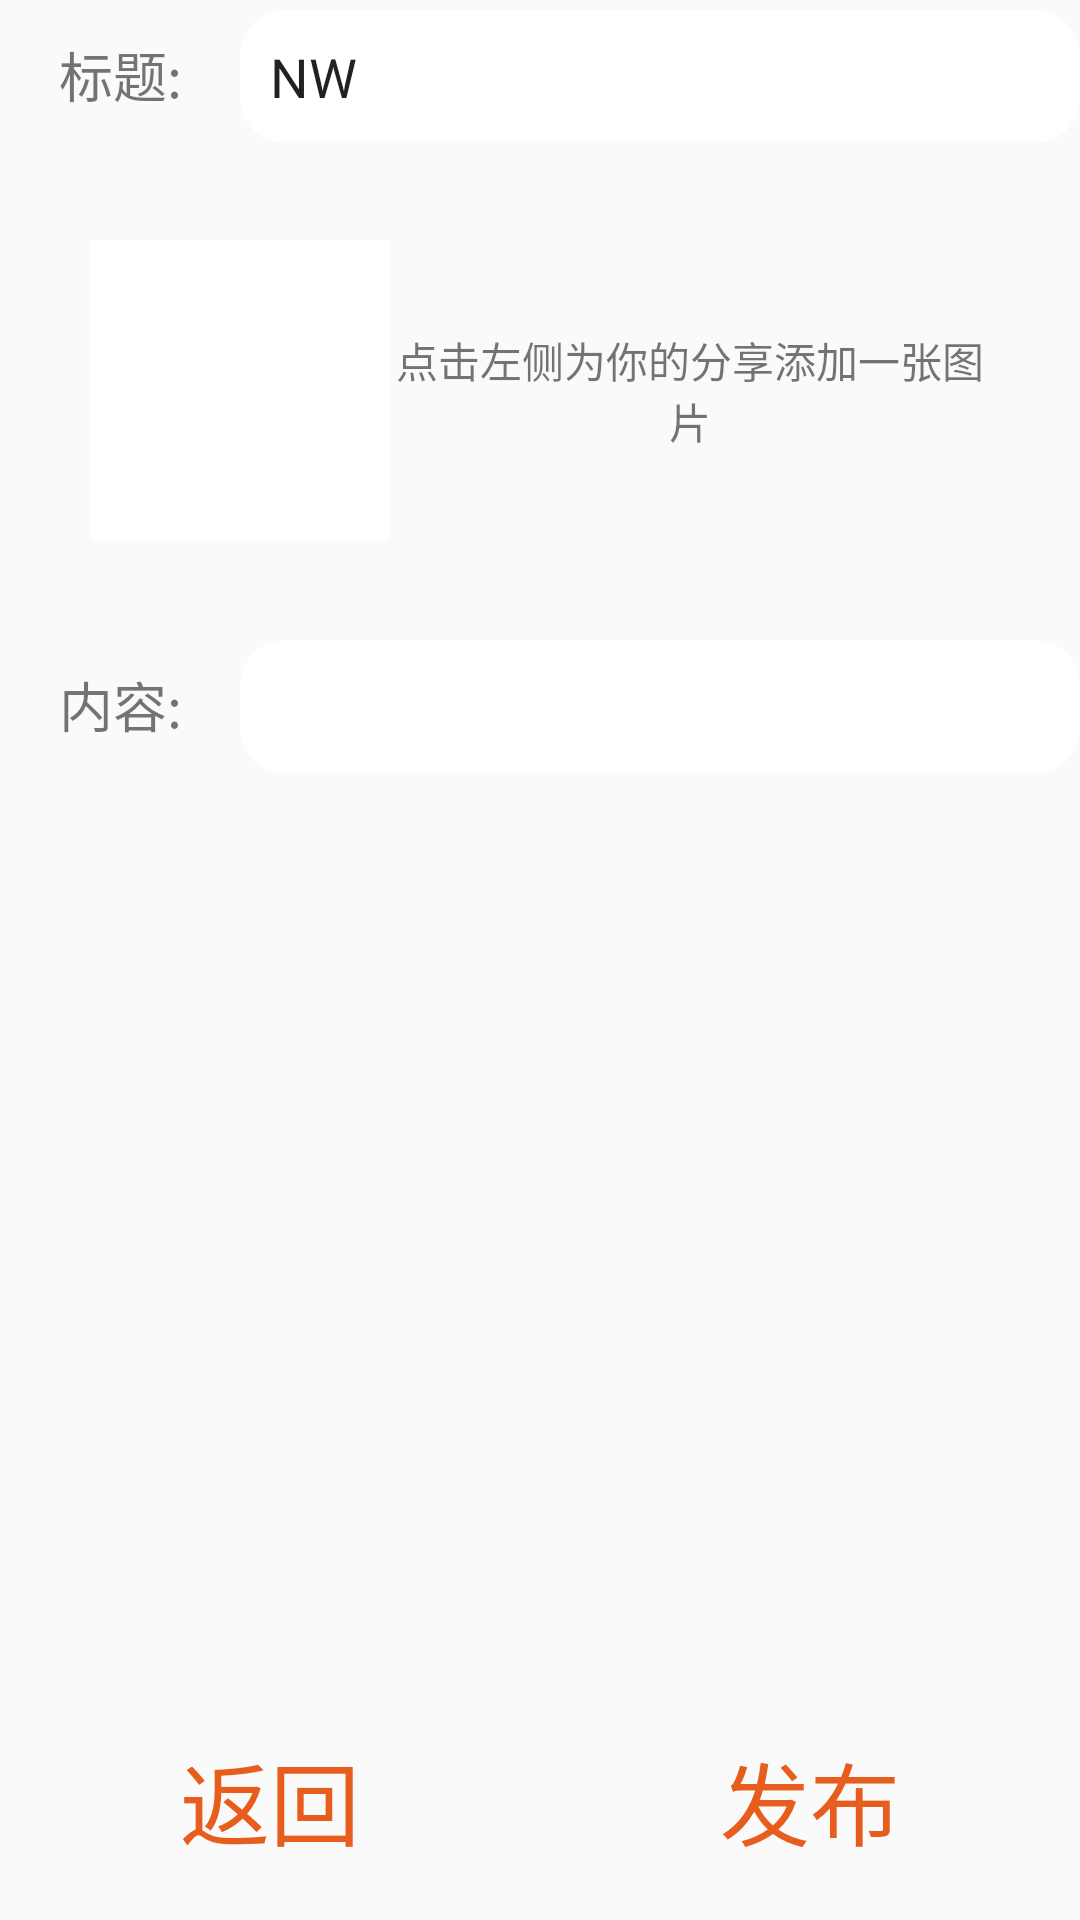

Produce the Android XML layout that renders to this screen, including the resource entries it uses.
<!-- AndroidManifest.xml: application theme AppTheme -->
<!-- res/layout/activity_share.xml -->
<?xml version="1.0" encoding="utf-8"?>
<android.support.constraint.ConstraintLayout xmlns:android="http://schemas.android.com/apk/res/android"
    xmlns:app="http://schemas.android.com/apk/res-auto"
    xmlns:tools="http://schemas.android.com/tools"
    android:id="@+id/container"
    android:layout_width="match_parent"
    android:layout_height="match_parent"
    android:orientation="vertical"
    tools:context="com.script.muhelp.activity.AddNWActivity">



    <ScrollView
        android:layout_width="0dp"
        android:layout_height="0dp"
        android:fillViewport="true"
        app:layout_constraintBottom_toTopOf="@+id/bottomBut"
        app:layout_constraintLeft_toLeftOf="parent"
        app:layout_constraintRight_toRightOf="parent"
        app:layout_constraintTop_toTopOf="parent"
        tools:layout_editor_absoluteX="8dp">
        <FrameLayout
            android:layout_width="match_parent"
            android:layout_height="match_parent">
            <LinearLayout
                android:id="@+id/dilog"
                android:orientation="vertical"
                android:layout_gravity="center"
                android:layout_width="wrap_content"
                android:layout_height="wrap_content"
                android:background="@color/colorWhite"
                android:padding="30dp"
                android:visibility="gone">

                <Button
                    android:id="@+id/takephoto"
                    android:layout_width="200dp"
                    android:layout_height="80dp"
                    android:gravity="center"
                    android:background="@color/colorGray"
                    android:text="@string/take_photo"
                    android:layout_margin="3dp"/>

                <Button
                    android:id="@+id/selectphoto"
                    android:layout_width="200dp"
                    android:layout_height="80dp"
                    android:gravity="center"
                    android:background="@color/colorGray"
                    android:text="@string/select_photo"
                    android:layout_margin="3dp"/>
            </LinearLayout>
            <LinearLayout
                android:id="@+id/main"
                android:orientation="vertical"
                android:layout_width="match_parent"
                android:layout_height="match_parent">

                <LinearLayout
                    android:layout_width="match_parent"
                    android:layout_height="50dp">

                    <TextView
                        android:layout_width="80dp"
                        android:layout_height="50dp"
                        android:textSize="18sp"
                        android:gravity="center"
                        android:text="@string/title"/>
                    <EditText
                        android:id="@+id/title"
                        android:layout_width="match_parent"
                        android:layout_height="wrap_content"
                        android:text="NW"
                        android:padding="@dimen/text_padding"
                        android:background="@drawable/textview_back"/>
                </LinearLayout>
                <LinearLayout
                    android:orientation="horizontal"
                    android:layout_width="match_parent"
                    android:layout_height="wrap_content"
                    android:layout_margin="30dp">
                    <ImageView
                        android:id="@+id/imageview"
                        android:layout_width="100dp"
                        android:layout_height="100dp"
                        android:background="@color/colorWhite"
                        />
                    <TextView
                        android:layout_width="wrap_content"
                        android:layout_height="match_parent"
                        android:gravity="center"
                        android:text="点击左侧为你的分享添加一张图片"/>
                </LinearLayout>
                <LinearLayout
                android:orientation="horizontal"
                android:layout_width="match_parent"
                android:layout_height="wrap_content">

                <TextView
                    android:layout_width="80dp"
                    android:layout_height="50dp"
                    android:gravity="center"
                    android:text="@string/title_content"
                    android:textSize="18sp" />

                <EditText
                    android:id="@+id/content"
                    android:layout_width="match_parent"
                    android:layout_height="wrap_content"
                    android:background="@drawable/textview_back"
                    android:padding="@dimen/text_padding"
                    android:text="" />
            </LinearLayout>
        </LinearLayout>
        </FrameLayout>
    </ScrollView>

    <LinearLayout
        android:id="@+id/bottomBut"
        android:layout_width="match_parent"
        android:layout_height="80dp"
        android:orientation="horizontal"
        app:layout_constraintBottom_toBottomOf="parent">

        <Button
            android:id="@+id/back"
            android:layout_width="match_parent"
            android:layout_height="match_parent"
            android:layout_marginHorizontal="20dp"
            android:layout_marginVertical="5dp"
            android:layout_weight="1"
            android:background="@drawable/button_back"
            android:text="@string/title_back"
            android:textColor="@color/colorAccent"
            android:textSize="30dp" />

        <Button
            android:id="@+id/publish"
            android:layout_width="match_parent"
            android:layout_height="match_parent"
            android:layout_marginHorizontal="20dp"
            android:layout_marginVertical="5dp"
            android:layout_weight="1"
            android:background="@drawable/button_back"
            android:text="@string/publish"
            android:textColor="@color/colorAccent"
            android:textSize="30dp" />
    </LinearLayout>
</android.support.constraint.ConstraintLayout>
<!-- resources referenced by this layout -->
<resources>
  <color name="colorAccent">#e75d1d</color>
  <color name="colorGray">#95948E</color>
  <color name="colorWhite">#fff</color>
  <dimen name="text_padding">10dp</dimen>
  <!-- drawable textview_back (drawable-v24) -->
  <?xml version="1.0" encoding="utf-8"?>
  <shape xmlns:android="http://schemas.android.com/apk/res/android">
      <corners android:radius="15dp"/>
      <size android:height="30dp"/>
      <solid android:color="@color/colorWhite"/>
  </shape>
  <string name="publish">发布</string>
  <string name="select_photo">从相册中获取</string>
  <string name="take_photo">拍照</string>
  <string name="title">标题:</string>
  <string name="title_back">返回</string>
  <string name="title_content">内容:</string>
  <style name="AppTheme" parent="AppTheme.NoActionBar">
          <item name="android:windowTranslucentStatus">true</item>
      </style>
  <style name="AppTheme.NoActionBar" parent="AppTheme.Base">
          <item name="windowActionBar">false</item>
          <item name="windowNoTitle">true</item>
      </style>
  <style name="AppTheme.Base" parent="Theme.AppCompat.Light.DarkActionBar">
          
          <item name="colorPrimary">@color/colorPrimary</item>
          <item name="colorPrimaryDark">@color/colorPrimary</item>
          <item name="colorAccent">@color/colorAccent</item>
      </style>
  <color name="colorPrimary">#00ffffff</color>
</resources>
